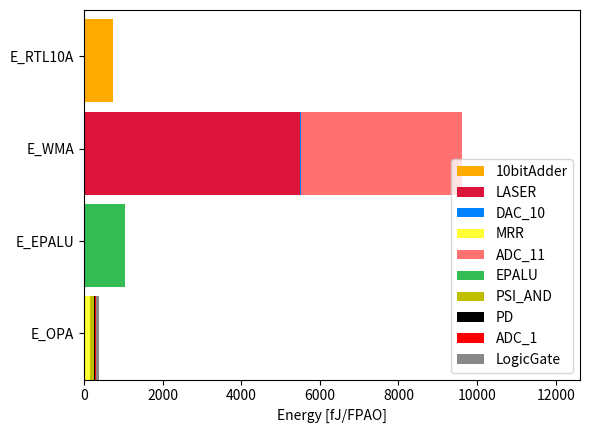

The matplotlib source for this figure:
import matplotlib.pyplot as plt

# https://pythondatascience.plavox.info/matplotlib/%E8%89%B2%E3%81%AE%E5%90%8D%E5%89%8D


"""
以下のPythonのコードのp_WMAUとp_OPNAの内訳を色で分けて，帯グラフで描いてください.
p_WMAUを１行で描いてください.
各色が何かをわかるためにラベルを付けてください.


Name , Power [fJ/回], Latency[s]
    MZI, 32.4, 4.758 e-13
    Directional Coupler, 16.2, 2.334 e-13
    Phase Shifter, 0, 9.043 e-15
    MRR, 24, 3.664 e-13
    PD, 1.2, 4.0 e-11
    ADC_1, 270.0, 1.0 e-11
    DAC_1, 153.0, 1.0 e-11
    ADC_11, 1059, 0.33 e-9
    DAC_10, 350.1, 0.125 e-9
    Multiplexer(AWG), 0, 1.867 e-10
    """
    
"""
p_pd	1.2
p_psi	1.7
p_ps	0
p_dc	0
p_logic	2.112998933
p_adc1	4.00E+00
p_adc11	4.10E+03
p_dac10	4.36E+00
p_awg	0
p_mrr	7
"""

# [fJ/bit]
p_laserofOPA = 0.530
p_laserofWMA = 5500.0
p_mzi = 32.4
p_dc = 0.0
p_ps = 0.0
p_mrr = 7.0
p_pd = 1.2
p_adc1 = 4.0
# p_dac1 = .0
p_adc11 = 4100.0
p_dac10 = 4.36
p_psi = 1.7
p_lg = 1.79 / 336.7 / 2516* 1000000 # 2.113 fJ/bit



p_WMAU:float = p_laserofWMA + p_dac10 *2 + p_mrr*2 + p_adc11 + p_pd
p_OPNA:float = p_laserofOPA + p_adc1 *10 +2* (p_mrr*10 + 17*p_ps +p_dc*17+ p_psi*34)  + p_pd*10 + p_lg*30

import numpy as np

# p_WMAとp_OPAの内訳
components_WMAU = ['LASER','DAC_10', 'MRR', 'ADC_11']
power_WMAU = [p_laserofWMA , p_dac10 * 2, p_mrr * 2, p_adc11]

components_OPNA = [ 'LASER' , 'MRR','PSI_AND' ,'PD','ADC_1', 'LogicGate']
power_OPNA = [ p_laserofOPA, p_mrr * 20 , p_psi * 68, p_pd*10, p_adc1 * 10, p_lg*30 ]

# 帯グラフの描画
fig, ax = plt.subplots()

# ~~~ with EPALU version ~~~ #

# # p_ebfa_fJperFPAOの描画
## 電気回路の割合を帯グラフで描画する
p_ebfa = 1.79 #mW 
p_ebfa_fJperFPAO = p_ebfa / 336.7 *1000.0 *1000.0 #fJ/FPAO
p_e10ad_fJperFPAO = p_ebfa_fJperFPAO * (345/(905+96+354+138+38+345+609+31))
p_ebfa_else_fJperFPAO = p_ebfa_fJperFPAO - p_e10ad_fJperFPAO
# ax.broken_barh([(0, p_ebfa_else_fJperFPAO)], (11, 10), facecolors='#00ff00', label='else')
ax.broken_barh([(0, p_e10ad_fJperFPAO)], (30, 9), facecolors='#ffaa00', label='10bitAdder')



# p_WMAの描画
start = 0.0
color = ['#DC143C','#0083ff','#ffff33', '#ff7070']
for i , power in enumerate(power_WMAU):
    ax.broken_barh([(start, power)], (20, 9), facecolors=color[i], label=components_WMAU[i])
    start += power

# p_epalu の描画
p_epalu = 1.0445 * 1000.0 #fJ/FPAO
ax.broken_barh([(0, p_epalu)], (10, 9), facecolors='#33bb54', label='EPALU')

# p_OPAの描画
start = 0.0
colors = ['#DC143C','#ffff33', 'y','#000000' ,'#ff0000','#888888']

for i, power in enumerate(power_OPNA):
    if components_OPNA[i] == 'LASER' or components_OPNA[i] == 'MRR':
        ax.broken_barh([(start, power)], (0, 9), facecolors=colors[i])
    else : 
        ax.broken_barh([(start, power)], (0, 9), facecolors=colors[i], label=components_OPNA[i])
    start += power

# グラフの設定
ax.set_ylim(0, 40)
ax.set_xlim(0, max(sum(power_WMAU)+3000, sum(power_OPNA)+3000, p_e10ad_fJperFPAO+3000 ))
ax.set_xlabel('Energy [fJ/FPAO]')
ax.set_yticks([5, 15, 25, 35])
ax.set_yticklabels(['E_OPA','E_EPALU', 'E_WMA', 'E_RTL10A' ])
ax.grid(False)




# ~~~ without EPALU version ~~~ #

# # p_ebfa_fJperFPAOの描画
# # 電気回路の割合を帯グラフで描画する
# p_ebfa = 1.79 #mW 
# p_ebfa_fJperFPAO = p_ebfa / 336.7 *1000.0 *1000.0 #fJ/FPAO
# p_e10ad_fJperFPAO = p_ebfa_fJperFPAO * (345/(905+96+354+138+38+345+609+31))
# p_ebfa_else_fJperFPAO = p_ebfa_fJperFPAO - p_e10ad_fJperFPAO
# # ax.broken_barh([(0, p_ebfa_else_fJperFPAO)], (11, 10), facecolors='#00ff00', label='else')
# ax.broken_barh([(0, p_e10ad_fJperFPAO)], (20, 9), facecolors='#ffaa00', label='10bitAdder')



# # p_WMAの描画
# start = 0.0
# color = ['#DC143C','#0083ff','#ffff33', '#ff7070']
# for i , power in enumerate(power_WMAU):
#     ax.broken_barh([(start, power)], (10, 9), facecolors=color[i], label=components_WMAU[i])
#     start += power


# # p_OPAの描画
# start = 0.0
# colors = ['#DC143C','#ffff33', 'y','#000000' ,'#ff0000','#888888']

# for i, power in enumerate(power_OPNA):
#     if components_OPNA[i] == 'LASER' or components_OPNA[i] == 'MRR':
#         ax.broken_barh([(start, power)], (0, 9), facecolors=colors[i])
#     else : 
#         ax.broken_barh([(start, power)], (0, 9), facecolors=colors[i], label=components_OPNA[i])
#     start += power


# ax.set_ylim(0, 30)
# ax.set_xlim(0, max(sum(power_WMAU)+300, sum(power_OPNA)+300, p_e10ad_fJperFPAO+300 ))
# ax.set_xlabel('Energy [fJ]')
# ax.set_yticks([5, 15,25])
# ax.set_yticklabels(['E_OPA', 'E_WMA', 'E_RTL10A' ])
# ax.grid(False)

# ~~~ end of without EPALU version ~~~ #




# 凡例の追加
ax.legend()

plt.savefig("optics-power.png",dpi=300)
# plt.savefig("optics-analyze_without_EPALU.png",dpi=300)
plt.show() # これは最後に書かないとsavefigが真っ白になる．



print("P_bf16adder is" , p_ebfa_fJperFPAO)
print("P_10bitadder is" , p_e10ad_fJperFPAO)
print("P_WMAU is" , p_WMAU)
print("P_OPNA is" , p_OPNA)


"""
`broken_barh`関数の引数`(20, 9)`と`(30, 9)`は，それぞれ帯グラフの位置と高さを指定しています．

- `(20, 9)`の場合，`20`はy軸上の帯の開始位置を示し，`9`は帯の高さを示します．したがって，この帯はy軸の20から始まり，高さが9の位置まで続きます．
- 同様に，`(30, 9)`の場合，帯はy軸の30から始まり，高さが9の位置まで続きます．

これらの値を調整することで，帯グラフの各部分がどの位置に表示され，どの程度の高さを持つかを制御できます．
この場合，`P_bf16a`と`P_EPALU`の帯が重ならないように，それぞれ異なる開始位置を持つように設定されています．
"""